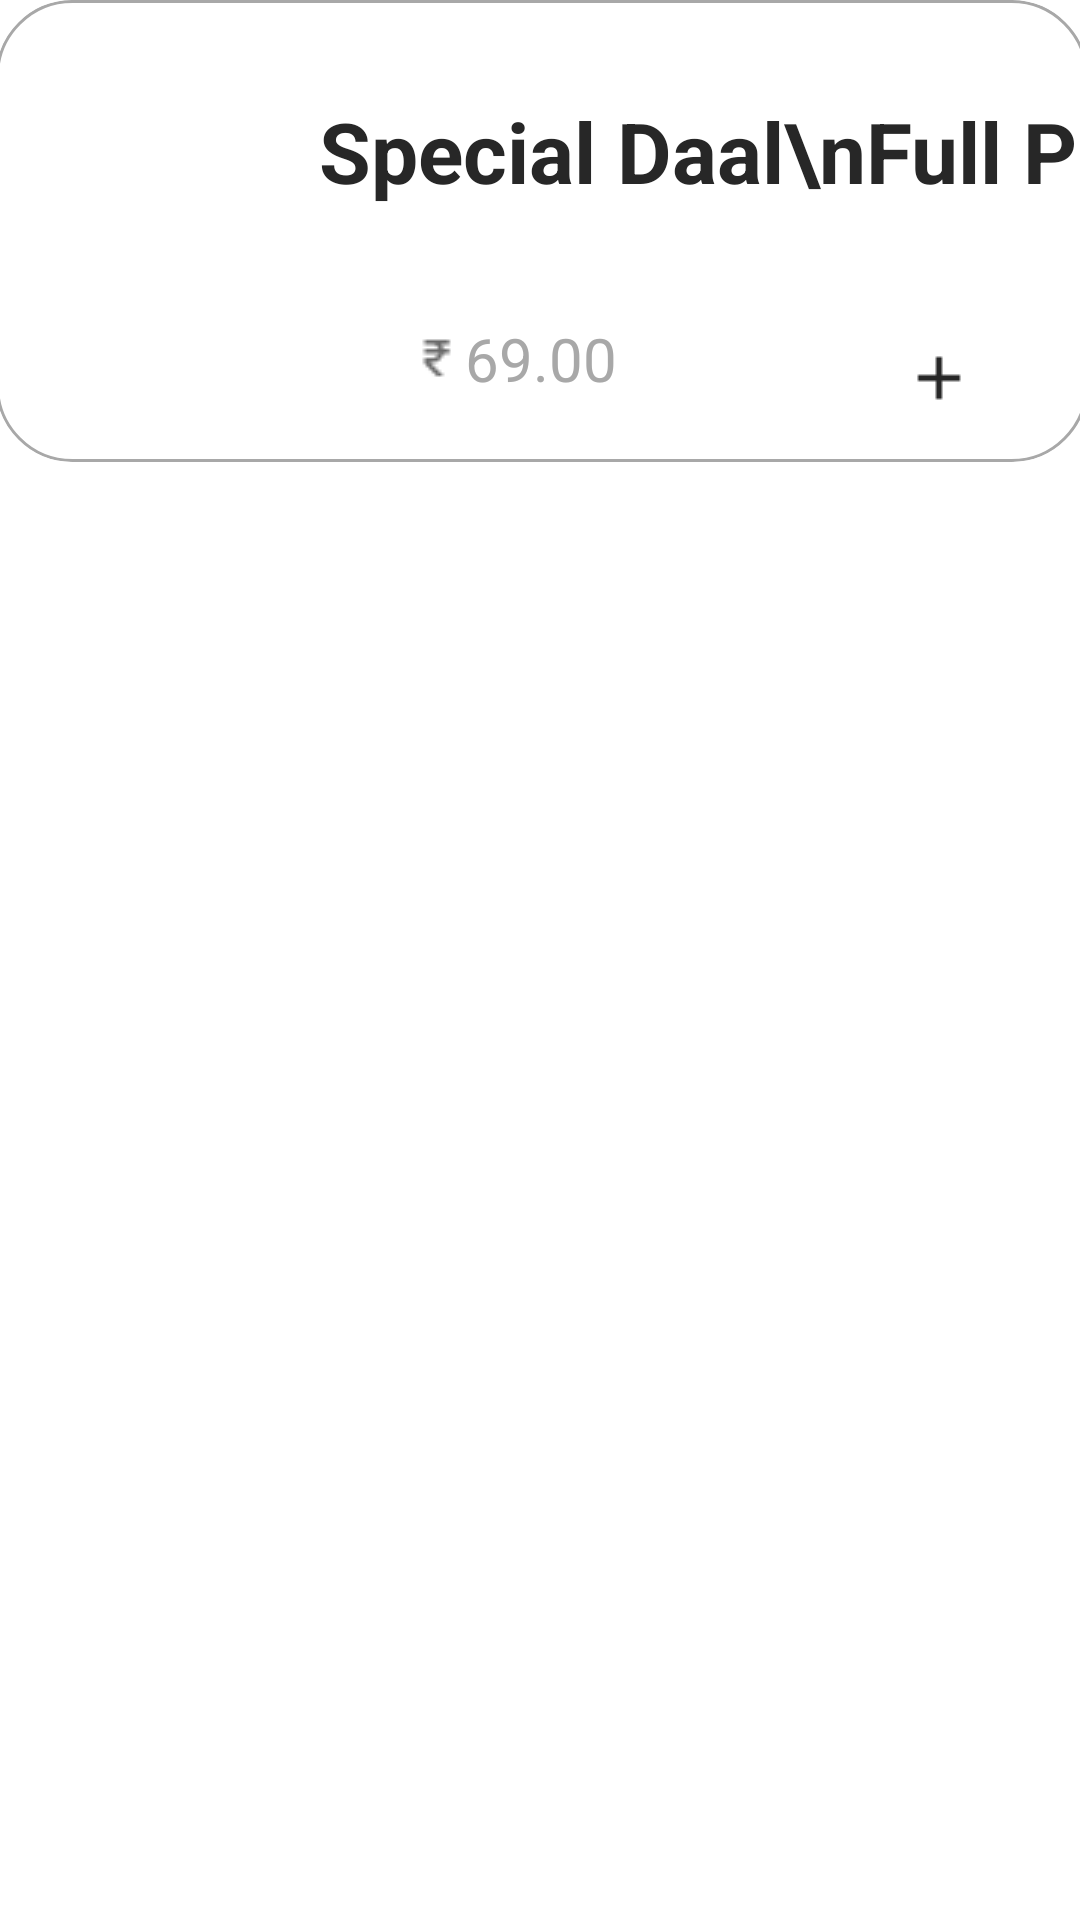

The Android layout XML behind this screen, and the referenced resources:
<!-- AndroidManifest.xml: application theme Theme.Finalproject -->
<!-- res/layout/menuitem.xml -->
<?xml version="1.0" encoding="utf-8"?>
<androidx.constraintlayout.widget.ConstraintLayout xmlns:android="http://schemas.android.com/apk/res/android"
    xmlns:app="http://schemas.android.com/apk/res-auto"
    xmlns:tools="http://schemas.android.com/tools"
    android:layout_width="match_parent"
    android:layout_height="match_parent"
    android:background="@color/white">

    <androidx.cardview.widget.CardView
        android:layout_width="364dp"
        android:layout_height="154dp"
        app:cardCornerRadius="25dp"
        android:foreground="@drawable/inputstroke"
        app:cardBackgroundColor="@color/white"
        app:layout_constraintBottom_toBottomOf="parent"
        app:layout_constraintEnd_toEndOf="parent"
        app:layout_constraintHorizontal_bias="0.489"
        app:layout_constraintStart_toStartOf="parent"
        app:layout_constraintTop_toTopOf="parent"
        app:layout_constraintVertical_bias="0.0">

        <androidx.constraintlayout.widget.ConstraintLayout
            android:layout_width="match_parent"
            android:layout_height="match_parent">

            <com.google.android.material.imageview.ShapeableImageView
                android:id="@+id/foodimg"
                android:layout_width="112dp"
                android:layout_height="134dp"
                android:layout_marginStart="10dp"
                android:layout_centerInParent="true"
                android:adjustViewBounds="true"
                android:scaleType="centerCrop"
                android:src="@drawable/x"
                app:layout_constraintBottom_toBottomOf="parent"
                app:layout_constraintStart_toStartOf="parent"
                app:layout_constraintTop_toTopOf="parent"
                app:shapeAppearanceOverlay="@style/roundimageview" />

            <Button
                android:id="@+id/foodadd"
                android:layout_width="24dp"
                android:layout_height="24dp"
                android:background="@drawable/plus"
                app:layout_constraintBottom_toBottomOf="parent"
                app:layout_constraintEnd_toEndOf="parent"
                app:layout_constraintHorizontal_bias="0.705"
                app:layout_constraintStart_toEndOf="@+id/foodprice"
                app:layout_constraintTop_toTopOf="parent"
                app:layout_constraintVertical_bias="0.876" />

            <TextView
                android:id="@+id/foodname"
                android:layout_width="wrap_content"
                android:layout_height="wrap_content"
                android:layout_marginTop="12dp"
                android:text="Special Daal\nFull Plate"
                android:textColor="@color/font"
                android:textSize="28dp"
                android:textStyle="bold"
                app:layout_constraintBottom_toTopOf="@+id/foodprice"
                app:layout_constraintEnd_toEndOf="parent"
                app:layout_constraintHorizontal_bias="0.25"
                app:layout_constraintStart_toEndOf="@+id/foodimg"
                app:layout_constraintTop_toTopOf="parent"
                app:layout_constraintVertical_bias="0.382" />

            <TextView
                android:id="@+id/foodprice"
                android:layout_width="wrap_content"
                android:layout_height="wrap_content"
                android:layout_marginEnd="152dp"
                android:layout_marginBottom="16dp"
                android:drawableLeft="@drawable/rupee"
                android:padding="5dp"
                android:text="69.00"
                android:textColor="@color/stroke"
                android:textSize="20dp"
                app:layout_constraintBottom_toBottomOf="parent"
                app:layout_constraintEnd_toEndOf="parent" />


        </androidx.constraintlayout.widget.ConstraintLayout>

    </androidx.cardview.widget.CardView>

</androidx.constraintlayout.widget.ConstraintLayout>
<!-- resources referenced by this layout -->
<resources>
  <color name="font">#272727</color>
  <color name="stroke">#A8A8A8</color>
  <color name="white">#FFFFFFFF</color>
  <!-- drawable inputstroke (drawable) -->
  <?xml version="1.0" encoding="utf-8"?>
  <shape xmlns:android="http://schemas.android.com/apk/res/android"
      android:shape="rectangle">
  
      <stroke
          android:color="@color/stroke"
          android:width="1dp"
          />
  
  
  
  
  
      <corners
          android:radius="25dp"/>
  </shape>
  <!-- drawable plus: png bitmap (drawable, 174 bytes) -->
  <!-- drawable rupee: png bitmap (drawable, 310 bytes) -->
  <style name="roundimageview" parent="">
          <item name="cornerFamily">rounded</item>
          <item name="cornerSize">18dp</item>
          <item name="color">@color/white</item>
      </style>
</resources>
